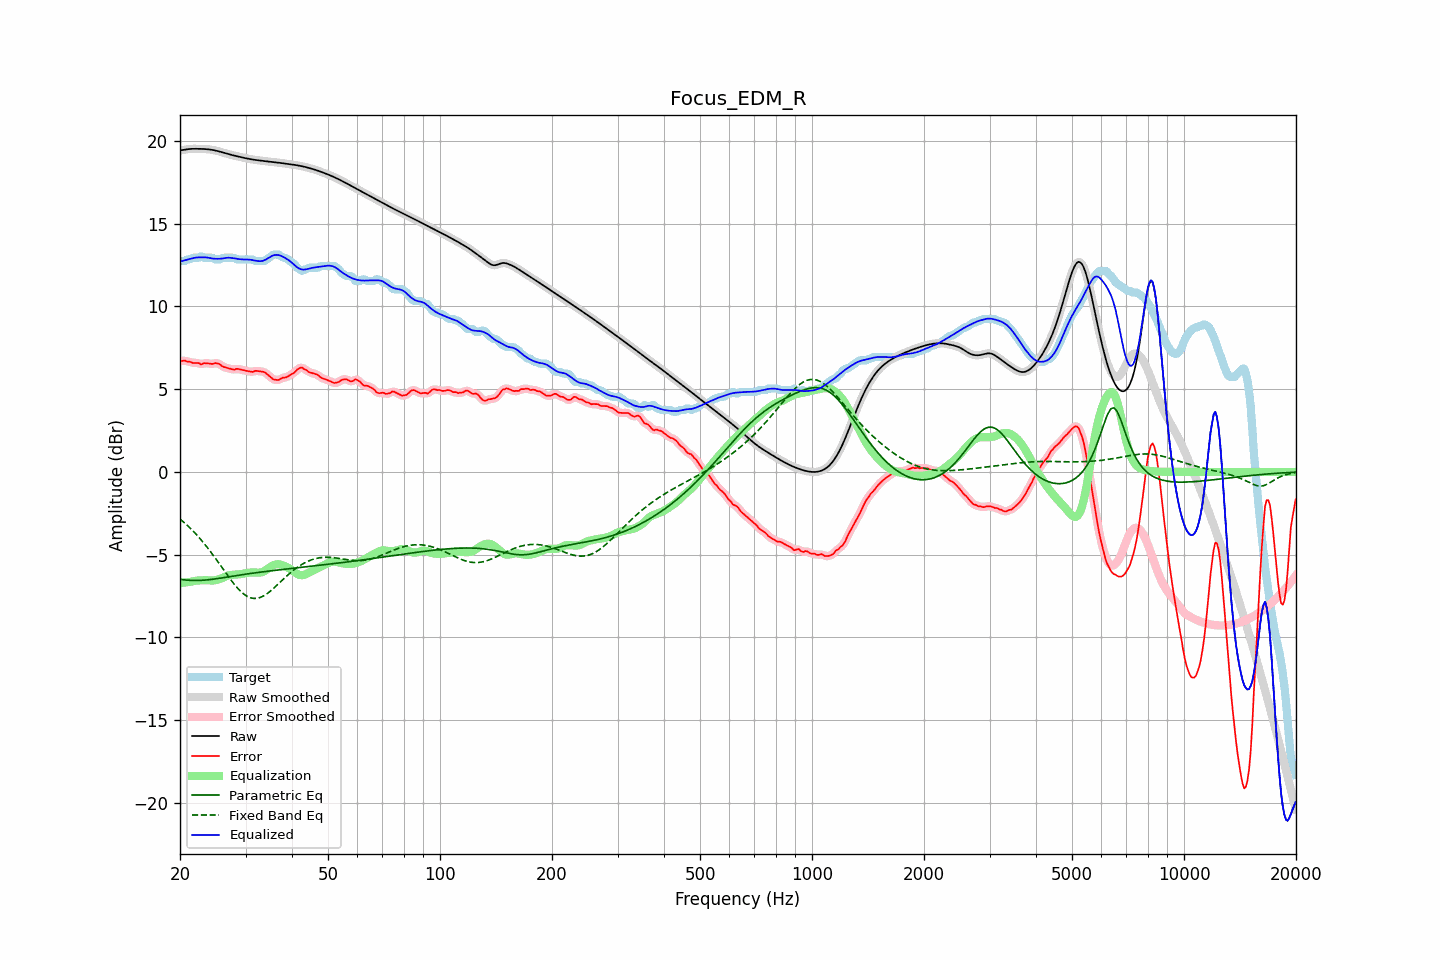

The table this chart was drawn from, first rows:
frequency, raw, error, smoothed, error_smoothed, equalization, parametric_eq, fixed_band_eq, equalized_raw, equalized_smoothed, target
20.00, 19.43, 6.69, 19.42, 6.69, -6.72, -6.49, -2.85, 12.71, 12.71, 12.74
20.20, 19.44, 6.70, 19.44, 6.70, -6.71, -6.50, -2.93, 12.73, 12.73, 12.74
20.40, 19.45, 6.72, 19.46, 6.71, -6.70, -6.52, -3.01, 12.76, 12.76, 12.74
20.61, 19.47, 6.73, 19.47, 6.71, -6.69, -6.53, -3.10, 12.79, 12.79, 12.74
20.81, 19.49, 6.68, 19.49, 6.70, -6.67, -6.54, -3.18, 12.81, 12.81, 12.81
21.02, 19.50, 6.66, 19.50, 6.67, -6.66, -6.54, -3.27, 12.84, 12.84, 12.84
21.23, 19.51, 6.67, 19.51, 6.64, -6.65, -6.55, -3.37, 12.87, 12.87, 12.85
21.44, 19.52, 6.62, 19.52, 6.62, -6.63, -6.56, -3.46, 12.89, 12.89, 12.90
21.66, 19.52, 6.58, 19.52, 6.60, -6.61, -6.56, -3.56, 12.91, 12.91, 12.94
21.87, 19.52, 6.59, 19.52, 6.58, -6.59, -6.56, -3.66, 12.94, 12.93, 12.94
22.09, 19.52, 6.58, 19.52, 6.59, -6.57, -6.56, -3.76, 12.95, 12.95, 12.94
22.31, 19.52, 6.58, 19.52, 6.57, -6.56, -6.56, -3.87, 12.96, 12.96, 12.94
22.54, 19.52, 6.57, 19.52, 6.55, -6.56, -6.56, -3.98, 12.96, 12.96, 12.95
22.76, 19.52, 6.49, 19.52, 6.53, -6.55, -6.55, -4.09, 12.97, 12.97, 13.03
22.99, 19.52, 6.52, 19.52, 6.53, -6.55, -6.55, -4.21, 12.97, 12.97, 12.99
23.22, 19.51, 6.57, 19.51, 6.55, -6.55, -6.54, -4.32, 12.97, 12.97, 12.94
23.45, 19.51, 6.57, 19.51, 6.57, -6.54, -6.53, -4.44, 12.96, 12.96, 12.94
23.69, 19.50, 6.56, 19.50, 6.56, -6.54, -6.52, -4.57, 12.95, 12.95, 12.94
23.92, 19.49, 6.55, 19.49, 6.55, -6.55, -6.51, -4.69, 12.94, 12.94, 12.94
24.16, 19.48, 6.54, 19.48, 6.53, -6.56, -6.50, -4.82, 12.91, 12.91, 12.94
24.40, 19.46, 6.52, 19.46, 6.54, -6.56, -6.49, -4.95, 12.90, 12.90, 12.94
24.65, 19.44, 6.54, 19.44, 6.55, -6.56, -6.48, -5.08, 12.88, 12.88, 12.90
24.89, 19.42, 6.58, 19.42, 6.56, -6.54, -6.46, -5.21, 12.88, 12.88, 12.84
25.14, 19.40, 6.56, 19.40, 6.57, -6.52, -6.45, -5.35, 12.88, 12.88, 12.84
25.39, 19.37, 6.54, 19.37, 6.54, -6.50, -6.44, -5.49, 12.88, 12.88, 12.84
25.65, 19.35, 6.50, 19.35, 6.48, -6.47, -6.42, -5.62, 12.88, 12.88, 12.85
25.91, 19.32, 6.40, 19.32, 6.42, -6.43, -6.41, -5.76, 12.89, 12.89, 12.92
26.16, 19.29, 6.35, 19.29, 6.36, -6.38, -6.39, -5.90, 12.90, 12.90, 12.94
26.43, 19.26, 6.32, 19.26, 6.31, -6.34, -6.37, -6.04, 12.92, 12.92, 12.94
26.69, 19.23, 6.29, 19.23, 6.29, -6.29, -6.36, -6.17, 12.94, 12.94, 12.94
26.96, 19.20, 6.26, 19.20, 6.26, -6.26, -6.34, -6.31, 12.94, 12.94, 12.94
27.23, 19.18, 6.24, 19.18, 6.24, -6.24, -6.33, -6.44, 12.94, 12.94, 12.94
27.50, 19.15, 6.21, 19.15, 6.21, -6.22, -6.31, -6.57, 12.93, 12.93, 12.94
27.77, 19.13, 6.19, 19.13, 6.20, -6.21, -6.30, -6.69, 12.91, 12.91, 12.94
28.05, 19.11, 6.18, 19.11, 6.20, -6.21, -6.28, -6.82, 12.90, 12.90, 12.93
28.33, 19.08, 6.23, 19.08, 6.21, -6.20, -6.26, -6.93, 12.88, 12.88, 12.86
28.62, 19.06, 6.22, 19.06, 6.22, -6.19, -6.25, -7.04, 12.87, 12.87, 12.84
28.90, 19.04, 6.20, 19.04, 6.21, -6.19, -6.23, -7.14, 12.85, 12.85, 12.84
29.19, 19.02, 6.18, 19.02, 6.18, -6.17, -6.22, -7.24, 12.85, 12.85, 12.84
29.48, 19.00, 6.16, 19.00, 6.16, -6.16, -6.20, -7.33, 12.84, 12.84, 12.84
29.78, 18.97, 6.14, 18.97, 6.14, -6.14, -6.19, -7.41, 12.84, 12.84, 12.84
30.08, 18.95, 6.11, 18.95, 6.11, -6.11, -6.18, -7.47, 12.84, 12.84, 12.84
30.38, 18.93, 6.09, 18.93, 6.09, -6.10, -6.16, -7.53, 12.84, 12.84, 12.84
30.68, 18.91, 6.08, 18.91, 6.07, -6.09, -6.15, -7.57, 12.83, 12.83, 12.84
30.99, 18.90, 6.06, 18.90, 6.06, -6.08, -6.13, -7.61, 12.82, 12.82, 12.84
31.30, 18.88, 6.04, 18.88, 6.06, -6.08, -6.12, -7.63, 12.80, 12.80, 12.84
31.61, 18.86, 6.08, 18.86, 6.08, -6.08, -6.11, -7.65, 12.78, 12.78, 12.79
31.93, 18.85, 6.11, 18.85, 6.09, -6.08, -6.09, -7.64, 12.77, 12.77, 12.74
32.24, 18.84, 6.10, 18.84, 6.10, -6.09, -6.08, -7.64, 12.75, 12.75, 12.74
32.57, 18.82, 6.08, 18.82, 6.09, -6.09, -6.07, -7.61, 12.74, 12.74, 12.74
32.89, 18.81, 6.07, 18.81, 6.08, -6.08, -6.06, -7.58, 12.73, 12.73, 12.74
33.22, 18.80, 6.06, 18.80, 6.06, -6.06, -6.04, -7.54, 12.74, 12.74, 12.74
33.55, 18.79, 6.05, 18.79, 6.04, -6.02, -6.03, -7.49, 12.77, 12.77, 12.74
33.89, 18.78, 6.00, 18.78, 5.99, -5.96, -6.02, -7.43, 12.81, 12.81, 12.78
34.23, 18.77, 5.92, 18.77, 5.93, -5.90, -6.01, -7.37, 12.86, 12.86, 12.84
34.57, 18.75, 5.84, 18.75, 5.84, -5.83, -6.00, -7.30, 12.92, 12.92, 12.91
34.92, 18.74, 5.76, 18.74, 5.76, -5.76, -5.98, -7.22, 12.98, 12.98, 12.98
35.27, 18.73, 5.68, 18.73, 5.68, -5.69, -5.97, -7.14, 13.04, 13.04, 13.05
35.62, 18.72, 5.60, 18.72, 5.61, -5.64, -5.96, -7.05, 13.08, 13.08, 13.12
35.97, 18.71, 5.57, 18.71, 5.57, -5.60, -5.95, -6.97, 13.11, 13.11, 13.14
... 635 more rows
